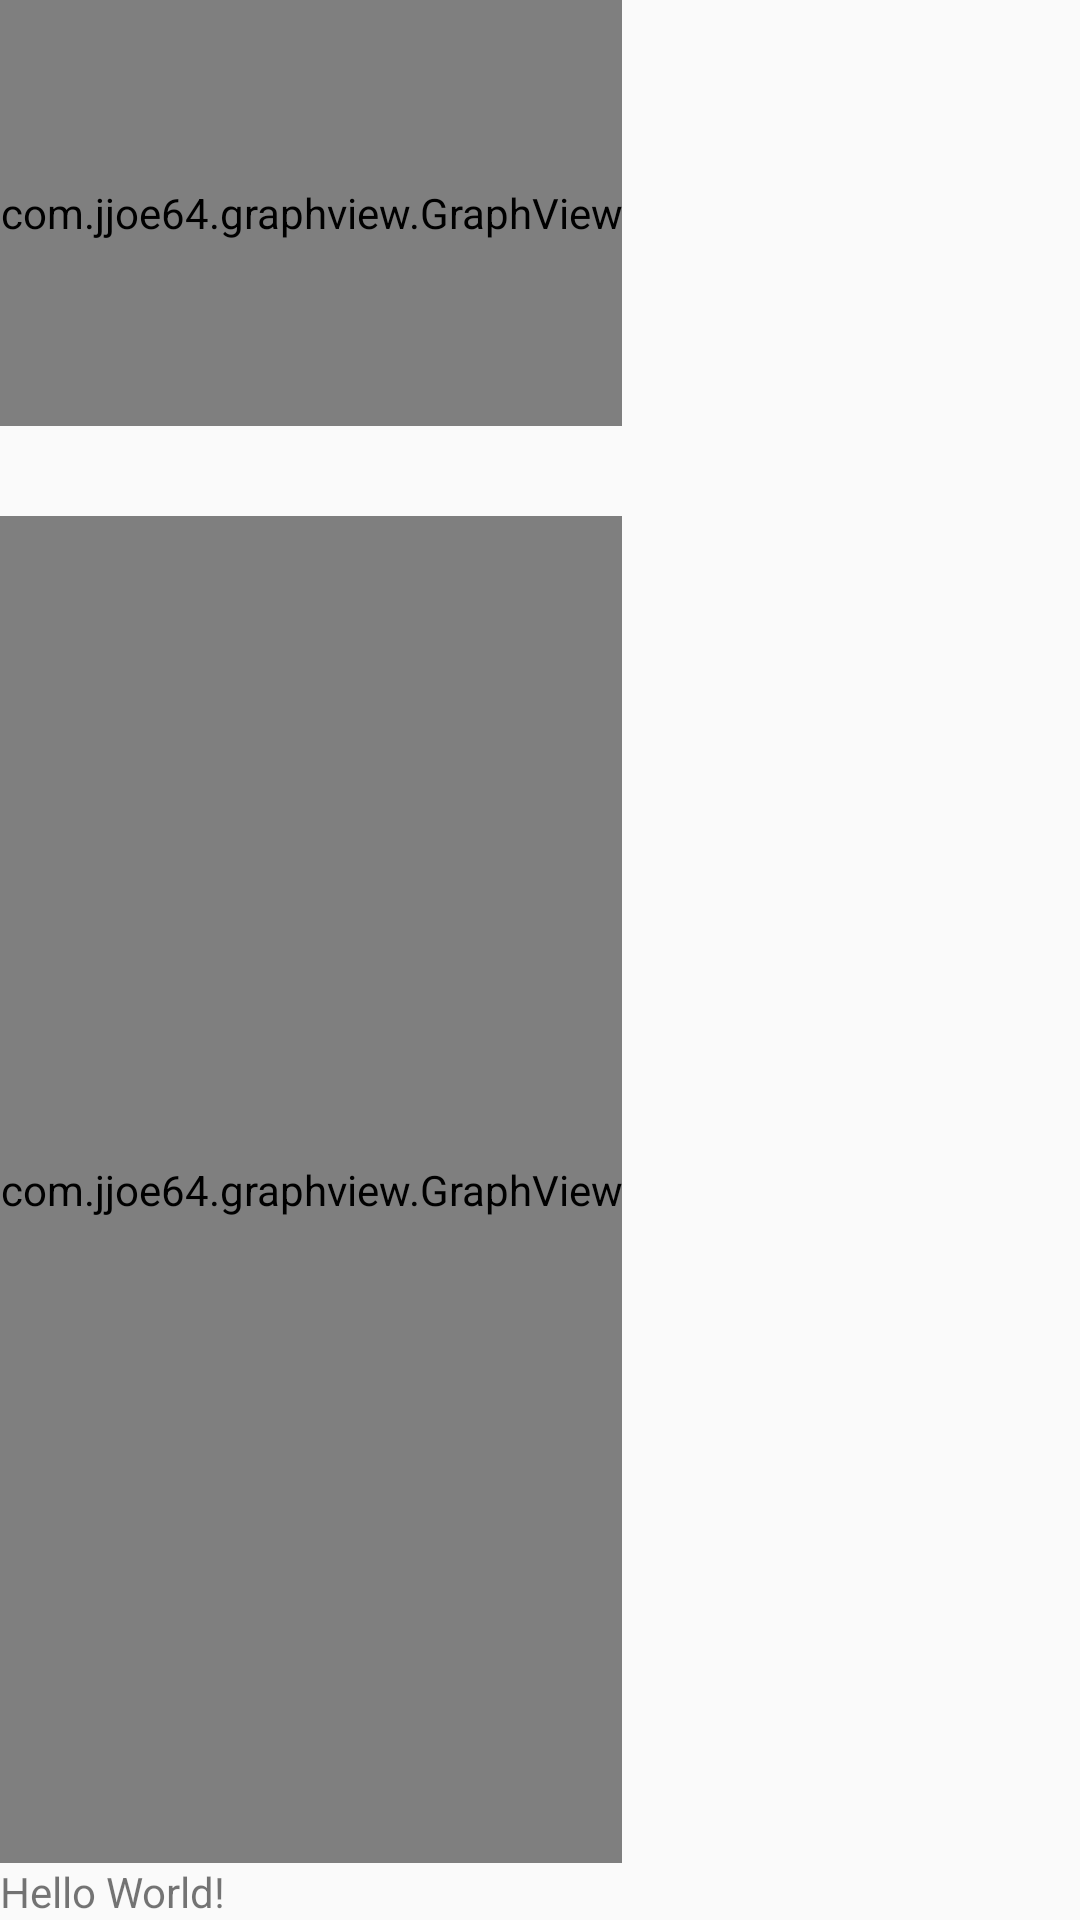

Android layout source for this screen:
<!-- AndroidManifest.xml: application theme AppTheme -->
<!-- res/layout/activity_main.xml -->
<?xml version="1.0" encoding="utf-8"?>
<LinearLayout xmlns:android="http://schemas.android.com/apk/res/android"
    xmlns:tools="http://schemas.android.com/tools"
    android:layout_width="match_parent"
    android:layout_height="match_parent"
    android:orientation="vertical"
    tools:context="com.example.chris.soilmonitor.MainActivity">

    <com.jjoe64.graphview.GraphView
        android:id="@+id/hourlygraph"
        android:layout_width="wrap_content"
        android:layout_height="142dp"
        tools:layout_editor_absoluteX="8dp"
        tools:layout_editor_absoluteY="16dp" />

    <Space
        android:layout_width="match_parent"
        android:layout_height="30dp" />

    <com.jjoe64.graphview.GraphView
        android:id="@+id/graph"
        android:layout_width="wrap_content"
        android:layout_height="200dp"
        tools:layout_editor_absoluteX="8dp"
        tools:layout_editor_absoluteY="16dp"
        android:layout_weight="0.03" />

    <TextView
        android:id="@+id/mytext"
        android:layout_width="match_parent"
        android:layout_height="wrap_content"
        android:layout_weight="0.00"
        android:text="Hello World!"
        tools:layout_editor_absoluteX="0dp"
        tools:layout_editor_absoluteY="0dp" />

</LinearLayout>
<!-- resources referenced by this layout -->
<resources>
  <style name="AppTheme" parent="Theme.AppCompat.Light.DarkActionBar">
          
          <item name="colorPrimary">@color/colorPrimary</item>
          <item name="colorPrimaryDark">@color/colorPrimaryDark</item>
          <item name="colorAccent">@color/colorAccent</item>
      </style>
  <color name="colorPrimary">#3F51B5</color>
  <color name="colorPrimaryDark">#303F9F</color>
  <color name="colorAccent">#FF4081</color>
</resources>
